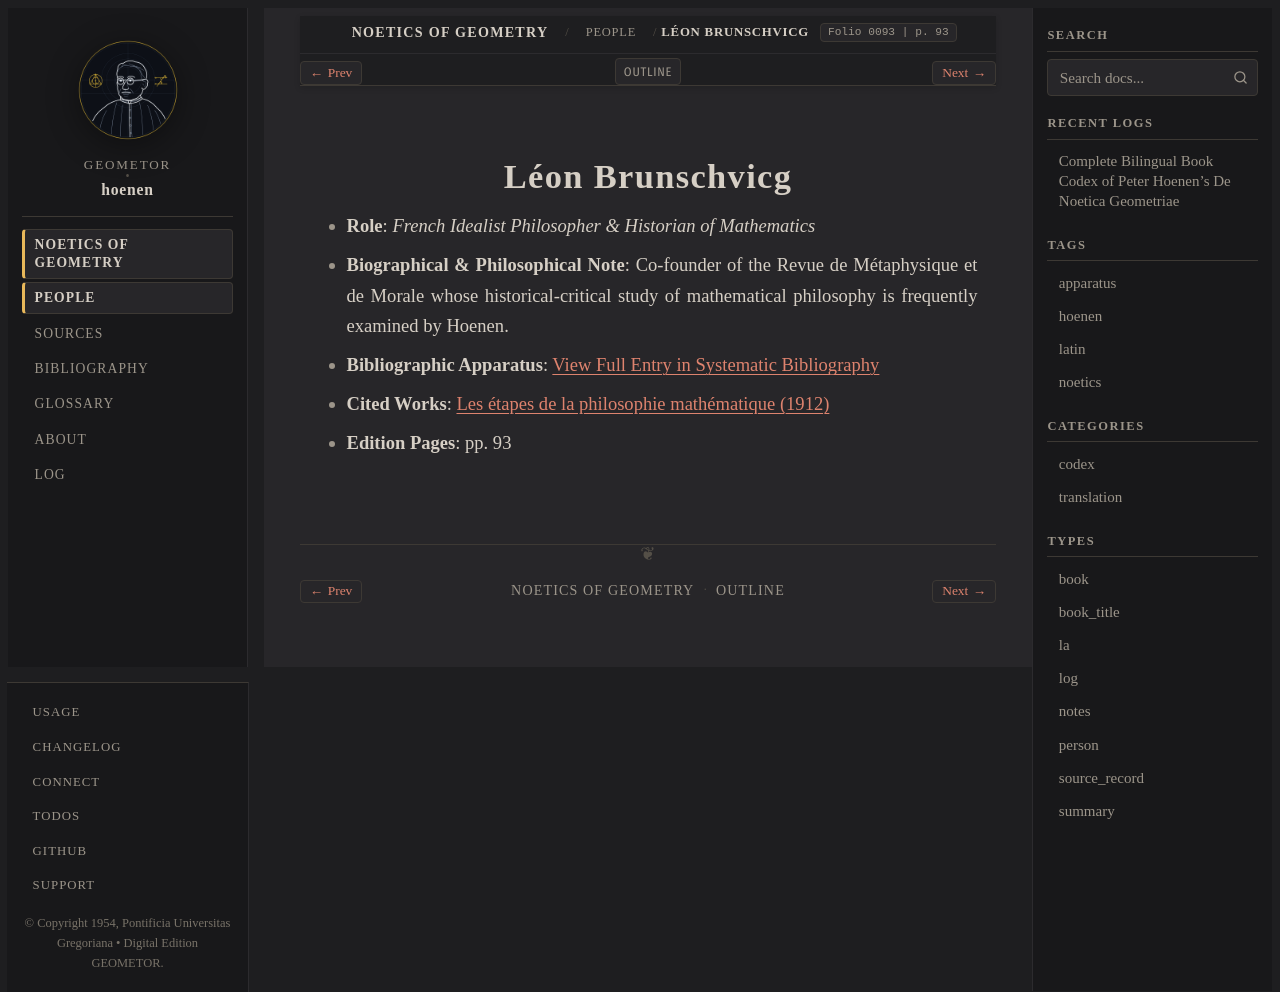

repository: geometor/hoenen · page: de_noetica_geometriae/people/brunschvicg.html · generator: sphinx

:type: person
:layout: book
:death_year: 1944
:death_label: 1944
:lifespan: 1869 – 1944
:excerpt: Role: French Idealist Philosopher & Historian of Mathematics*
:folio: 0093
:page: 93

.. _person-brunschvicg:

Léon Brunschvicg
================

* **Role**: *French Idealist Philosopher & Historian of Mathematics*
* **Biographical & Philosophical Note**: Co-founder of the Revue de Métaphysique et de Morale whose historical-critical study of mathematical philosophy is frequently examined by Hoenen.
* **Bibliographic Apparatus**: :ref:`View Full Entry in Systematic Bibliography <bib-brunschvicg-leon>`
* **Cited Works**: `Les étapes de la philosophie mathématique (1912) <bibliography.html#work-brunschvicg-etapes>`__
* **Edition Pages**: pp. 93
